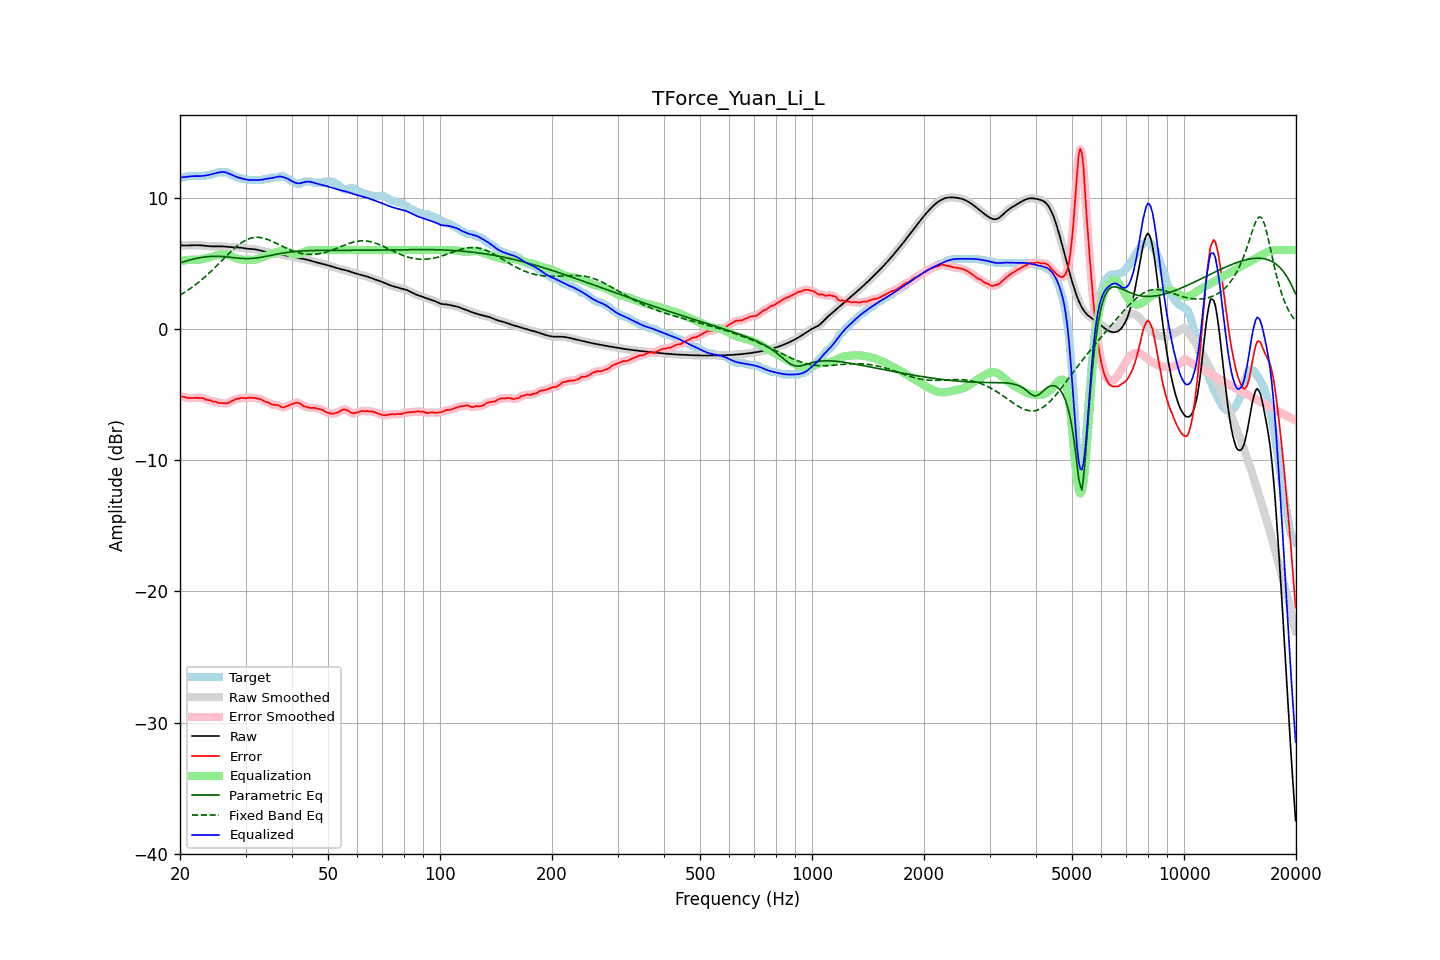

Data behind this chart, as committed beside it:
frequency, raw, error, smoothed, error_smoothed, equalization, parametric_eq, fixed_band_eq, equalized_raw, equalized_smoothed, target
20.00, 6.36, -5.16, 6.36, -5.16, 5.16, 5.01, 2.56, 11.52, 11.52, 11.53
20.20, 6.35, -5.17, 6.35, -5.17, 5.18, 5.05, 2.64, 11.53, 11.53, 11.53
20.40, 6.35, -5.18, 6.35, -5.19, 5.20, 5.09, 2.71, 11.54, 11.54, 11.53
20.61, 6.34, -5.19, 6.34, -5.21, 5.22, 5.13, 2.79, 11.56, 11.56, 11.53
20.81, 6.34, -5.25, 6.34, -5.24, 5.23, 5.17, 2.87, 11.57, 11.57, 11.60
21.02, 6.35, -5.28, 6.35, -5.27, 5.24, 5.20, 2.95, 11.59, 11.59, 11.63
21.23, 6.35, -5.28, 6.35, -5.28, 5.25, 5.24, 3.03, 11.61, 11.61, 11.63
21.44, 6.36, -5.27, 6.36, -5.27, 5.26, 5.27, 3.12, 11.62, 11.62, 11.63
21.66, 6.36, -5.26, 6.36, -5.26, 5.26, 5.30, 3.21, 11.63, 11.63, 11.63
21.87, 6.37, -5.26, 6.37, -5.26, 5.26, 5.33, 3.30, 11.63, 11.63, 11.63
22.09, 6.37, -5.26, 6.37, -5.26, 5.26, 5.36, 3.39, 11.63, 11.63, 11.63
22.31, 6.37, -5.26, 6.37, -5.26, 5.26, 5.38, 3.49, 11.63, 11.63, 11.63
22.54, 6.36, -5.26, 6.36, -5.26, 5.27, 5.41, 3.59, 11.63, 11.63, 11.63
22.76, 6.35, -5.27, 6.35, -5.26, 5.28, 5.43, 3.69, 11.64, 11.64, 11.63
22.99, 6.34, -5.28, 6.34, -5.29, 5.30, 5.45, 3.79, 11.65, 11.65, 11.63
23.22, 6.33, -5.30, 6.33, -5.33, 5.33, 5.46, 3.90, 11.66, 11.66, 11.63
23.45, 6.32, -5.39, 6.32, -5.37, 5.36, 5.48, 4.01, 11.68, 11.68, 11.71
23.69, 6.30, -5.42, 6.30, -5.41, 5.39, 5.49, 4.12, 11.70, 11.70, 11.73
23.92, 6.29, -5.43, 6.29, -5.44, 5.43, 5.50, 4.23, 11.72, 11.72, 11.73
24.16, 6.28, -5.44, 6.28, -5.47, 5.47, 5.51, 4.34, 11.75, 11.75, 11.73
24.40, 6.28, -5.51, 6.28, -5.50, 5.51, 5.52, 4.46, 11.79, 11.79, 11.79
24.65, 6.28, -5.55, 6.28, -5.53, 5.54, 5.52, 4.58, 11.82, 11.82, 11.83
24.89, 6.28, -5.55, 6.28, -5.58, 5.57, 5.52, 4.70, 11.85, 11.85, 11.83
25.14, 6.28, -5.61, 6.28, -5.60, 5.60, 5.52, 4.82, 11.88, 11.88, 11.89
25.39, 6.28, -5.65, 6.28, -5.63, 5.63, 5.52, 4.95, 11.91, 11.91, 11.93
25.65, 6.28, -5.65, 6.28, -5.65, 5.65, 5.51, 5.07, 11.93, 11.93, 11.93
25.91, 6.28, -5.65, 6.28, -5.65, 5.66, 5.51, 5.19, 11.94, 11.94, 11.93
26.16, 6.27, -5.65, 6.27, -5.66, 5.67, 5.50, 5.32, 11.94, 11.94, 11.93
26.43, 6.26, -5.66, 6.26, -5.67, 5.66, 5.49, 5.44, 11.92, 11.92, 11.93
26.69, 6.25, -5.67, 6.25, -5.67, 5.64, 5.48, 5.56, 11.89, 11.89, 11.93
26.96, 6.24, -5.65, 6.24, -5.64, 5.61, 5.46, 5.69, 11.85, 11.85, 11.89
27.23, 6.23, -5.59, 6.23, -5.59, 5.57, 5.45, 5.80, 11.80, 11.80, 11.82
27.50, 6.22, -5.51, 6.22, -5.52, 5.52, 5.44, 5.92, 11.74, 11.74, 11.73
27.77, 6.21, -5.46, 6.21, -5.45, 5.47, 5.42, 6.04, 11.68, 11.68, 11.67
28.05, 6.21, -5.41, 6.21, -5.40, 5.42, 5.41, 6.15, 11.63, 11.63, 11.61
28.33, 6.20, -5.34, 6.20, -5.36, 5.37, 5.40, 6.25, 11.58, 11.58, 11.54
28.62, 6.20, -5.33, 6.20, -5.32, 5.33, 5.38, 6.35, 11.53, 11.53, 11.53
28.90, 6.19, -5.31, 6.19, -5.29, 5.31, 5.37, 6.45, 11.50, 11.49, 11.50
29.19, 6.17, -5.25, 6.17, -5.28, 5.29, 5.36, 6.54, 11.46, 11.46, 11.43
29.48, 6.16, -5.27, 6.16, -5.28, 5.27, 5.36, 6.62, 11.43, 11.43, 11.43
29.78, 6.14, -5.29, 6.14, -5.28, 5.26, 5.35, 6.69, 11.40, 11.40, 11.43
30.08, 6.11, -5.30, 6.12, -5.28, 5.26, 5.35, 6.76, 11.37, 11.37, 11.41
30.38, 6.10, -5.25, 6.10, -5.27, 5.25, 5.35, 6.82, 11.35, 11.35, 11.35
30.68, 6.08, -5.24, 6.09, -5.25, 5.25, 5.35, 6.86, 11.34, 11.34, 11.33
30.99, 6.08, -5.25, 6.08, -5.24, 5.25, 5.35, 6.90, 11.33, 11.33, 11.33
31.30, 6.07, -5.25, 6.07, -5.25, 5.25, 5.36, 6.93, 11.33, 11.33, 11.33
31.61, 6.06, -5.26, 6.06, -5.26, 5.26, 5.37, 6.95, 11.33, 11.33, 11.33
31.93, 6.05, -5.28, 6.05, -5.28, 5.28, 5.39, 6.96, 11.33, 11.33, 11.33
32.24, 6.02, -5.30, 6.02, -5.30, 5.30, 5.40, 6.97, 11.33, 11.33, 11.33
32.57, 6.00, -5.33, 6.00, -5.32, 5.34, 5.42, 6.96, 11.33, 11.33, 11.33
32.89, 5.96, -5.36, 5.96, -5.37, 5.38, 5.44, 6.95, 11.34, 11.34, 11.33
33.22, 5.93, -5.40, 5.93, -5.42, 5.42, 5.46, 6.93, 11.35, 11.35, 11.33
33.55, 5.90, -5.50, 5.90, -5.48, 5.48, 5.48, 6.90, 11.38, 11.38, 11.40
33.89, 5.87, -5.55, 5.87, -5.54, 5.53, 5.51, 6.86, 11.40, 11.40, 11.43
34.23, 5.84, -5.58, 5.84, -5.59, 5.59, 5.53, 6.83, 11.43, 11.43, 11.43
34.57, 5.81, -5.61, 5.81, -5.63, 5.64, 5.55, 6.78, 11.45, 11.45, 11.43
34.92, 5.78, -5.69, 5.78, -5.69, 5.68, 5.58, 6.73, 11.46, 11.46, 11.47
35.27, 5.76, -5.77, 5.76, -5.74, 5.72, 5.61, 6.68, 11.48, 11.48, 11.53
35.62, 5.74, -5.78, 5.74, -5.78, 5.76, 5.63, 6.62, 11.50, 11.50, 11.53
35.97, 5.73, -5.80, 5.73, -5.80, 5.80, 5.66, 6.56, 11.53, 11.53, 11.53
... 635 more rows
